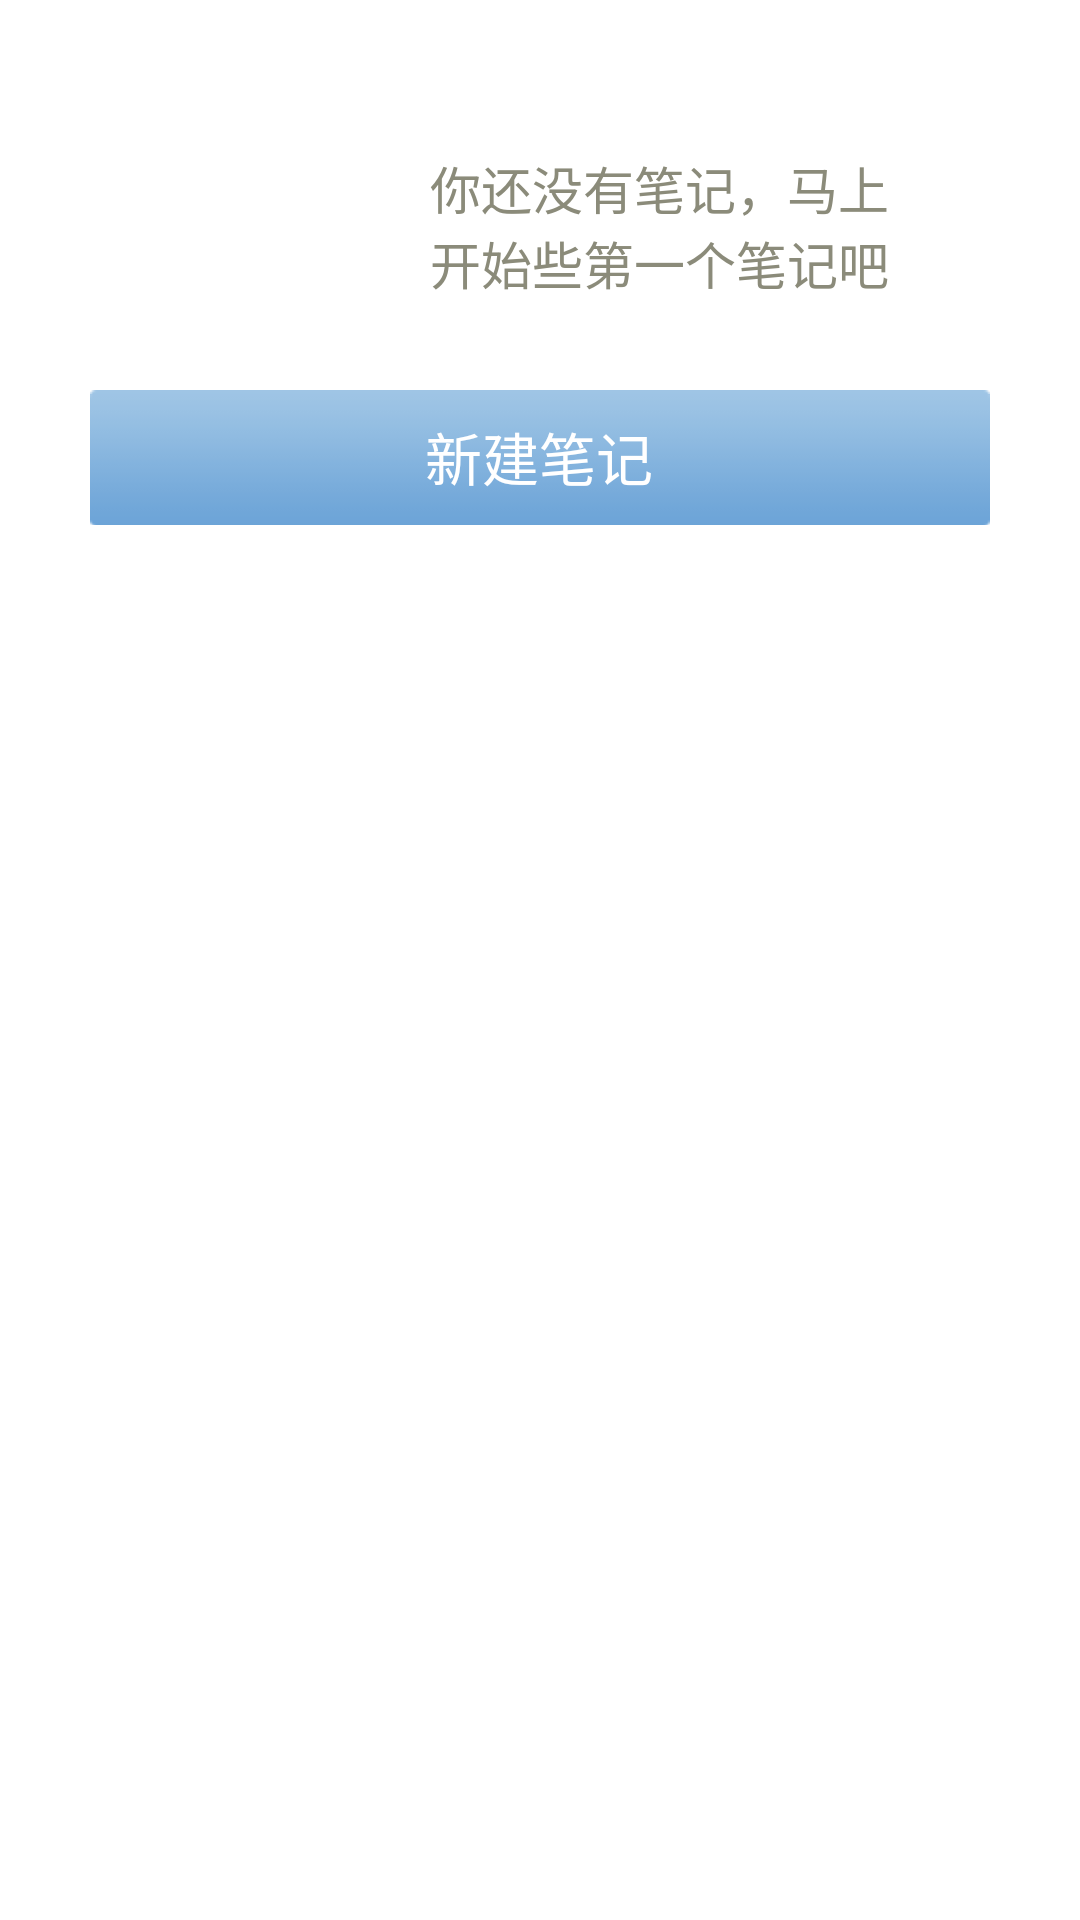

Write the Android layout XML for this screen, with the resource values it uses.
<!-- AndroidManifest.xml: application theme AppTheme -->
<!-- res/layout/note_empty_create.xml -->
<?xml version="1.0" encoding="utf-8"?>
<LinearLayout xmlns:android="http://schemas.android.com/apk/res/android"
    android:layout_width="match_parent"
    android:layout_height="match_parent"
    android:background="#ffffff"
    android:orientation="vertical" 
    android:id="@+id/emptyView_note"
    >

    <LinearLayout
        android:layout_width="fill_parent"
        android:layout_height="wrap_content"
        android:gravity="center"
        android:orientation="horizontal"
        android:layout_marginTop="40dp" >

        <ImageView
            android:id="@+id/imageView1"
            android:layout_width="70dp"
            android:layout_height="70dp"
            android:src="@drawable/icon_note_empty"/>

        <LinearLayout
            android:layout_width="wrap_content"
            android:layout_height="wrap_content"
            android:orientation="vertical"
            android:paddingLeft="10dp" >

            <TextView
                android:id="@+id/textView1"
                android:layout_width="wrap_content"
                android:layout_height="wrap_content"
                android:textSize="17dp"
                android:textColor="#8B8B7A"
                android:text="你还没有笔记，马上" 
                />

            <TextView
                android:id="@+id/textView1"
                android:layout_width="wrap_content"
                android:layout_height="wrap_content"
                android:textSize="17dp"
                android:textColor="#8B8B7A"
                android:text="开始些第一个笔记吧" />
        </LinearLayout>
    </LinearLayout>

    <Button
        android:id="@+id/createNoteBtn_note_empty"
        android:layout_width="fill_parent"
        android:layout_height="45dp"
        android:text="新建笔记"
        android:textColor="#ffffff"
        android:textSize="19dp" 
        android:layout_marginLeft="30dp"
        android:layout_marginRight="30dp"
        android:layout_marginTop="20dp"
        android:background="@drawable/note_create_note_btn_selector"/>

</LinearLayout>
<!-- resources referenced by this layout -->
<resources>
  <!-- drawable note_create_note_btn_selector (drawable) -->
  <?xml version="1.0" encoding="utf-8"?>
  <selector xmlns:android="http://schemas.android.com/apk/res/android" >
      
  <item android:state_pressed="true"
      android:drawable="@drawable/btn_create_note_pressed"></item>
  <item android:drawable="@drawable/btn_create_note_normal"></item>
  
  </selector>
  <style name="AppTheme" parent="AppBaseTheme">
          <item name="android:windowNoTitle">true</item>
          
      </style>
  <!-- drawable btn_create_note_pressed: png bitmap (drawable-hdpi, 539 bytes) -->
  <!-- drawable btn_create_note_normal: png bitmap (drawable-hdpi, 383 bytes) -->
  <style name="AppBaseTheme" parent="android:Theme.Light">
          
      </style>
</resources>
